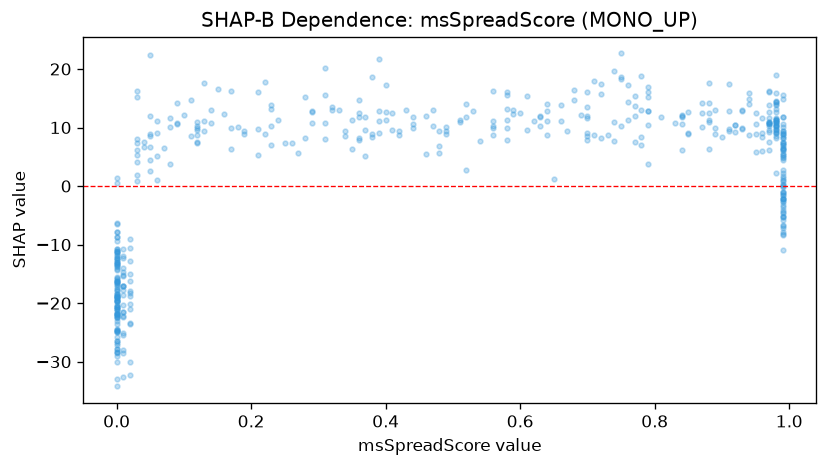

Data behind this chart, as committed beside it:
feature_value, shap_value
0.0, -19.63
0.02, -30.06
0.0, -18.47
0.98, 8.165
0.18, 10.01
0.0, -13.19
0.98, 11.71
0.0, -16.35
0.0, -22.04
0.77, 11.99
0.0, -11.72
0.0, -24.79
0.0, -18.95
0.99, 2.766
0.0, -28.39
0.0, -17.54
0.78, 8.441
0.06, 11.07
0.06, 1.107
0.84, 10.67
0.97, 11.58
0.93, 9.686
0.69, 12.08
0.88, 10.96
0.0, -20.74
0.36, 8.268
0.47, 12.95
0.58, 7.854
0.98, 15.86
0.97, 10.73
0.92, 10.44
0.02, -12.73
0.99, 0.8552
0.75, 10.25
0.0, -13.3
0.52, 2.667
0.02, -16.16
0.0, -9.372
0.96, 6.035
0.97, 9.537
0.48, 6.92
0.97, 6.232
0.46, 5.397
0.0, -12.94
0.95, 5.749
0.78, 6.977
0.61, 9.553
0.7, 9.066
0.0, -13.57
0.0, -12.92
0.99, 0.9823
0.99, -1.513
0.35, 6.32
0.0, -8.659
0.87, 10.03
0.31, 8.091
0.0, -11.25
0.0, -16.42
0.0, -6.406
0.49, 9.466
... 435 more rows
